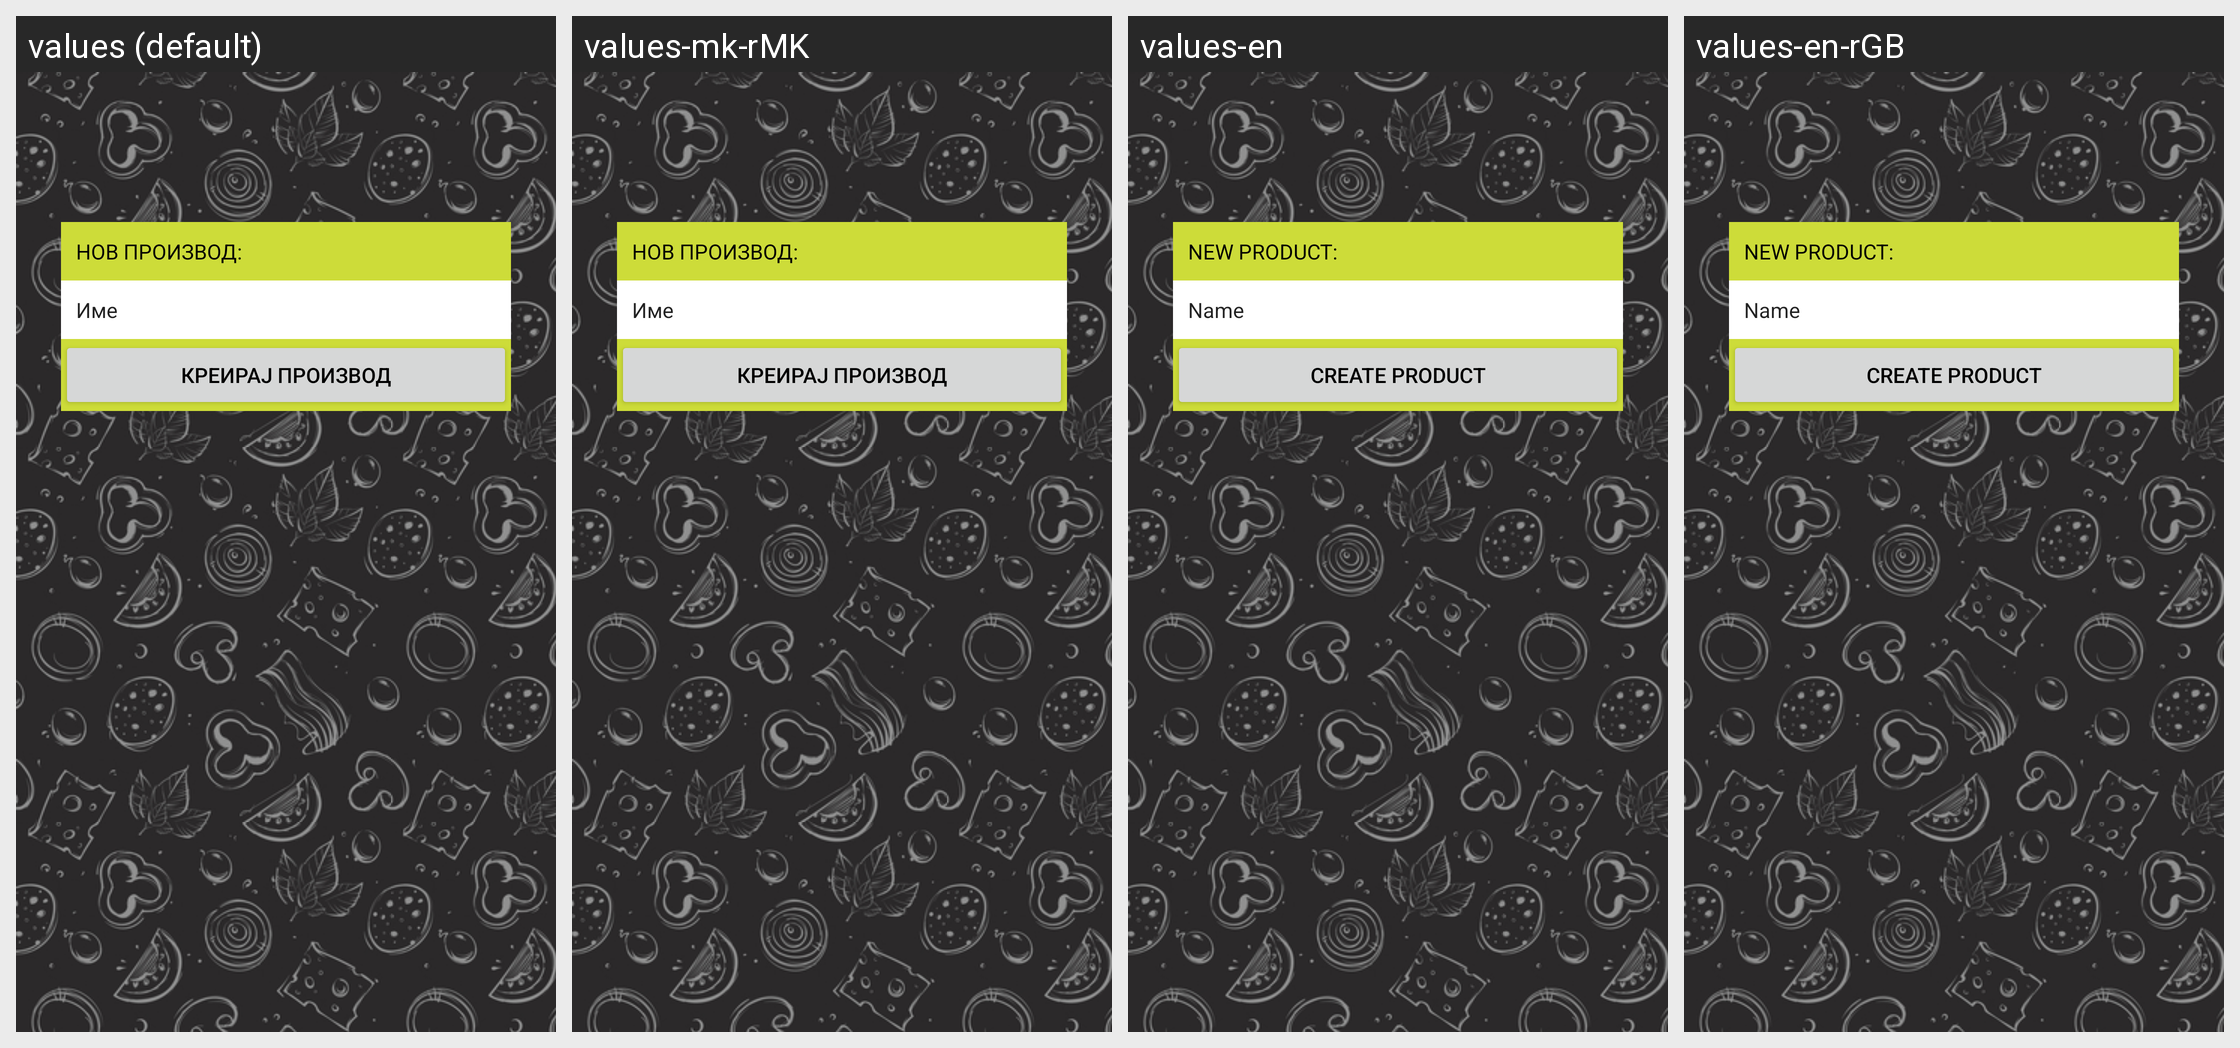

This grid shows one Android layout under several languages. Give, for every string resource on the screen, its name, the default text and each shown locale's text.
Android screen res/layout/fragment_kreiraj_nov_produkt.xml rendered under 4 locales, left to right: values (default), values-mk-rMK, values-en, values-en-rGB. Device: Nexus 5 (rendered at 1080×1920; each locale shown at half size, 540×960, under a caption strip naming it); theme Osnovna.
Other locales in the repository, not shown: values-en-rUS.
Strings drawn on this screen, with the default value and each locale's value (text and hints the layout hard-codes, and strings that could not be matched under every locale, appear in the picture but are not listed):

novProizvod
  values: НОВ ПРОИЗВОД:
  values-mk-rMK: НОВ ПРОИЗВОД:
  values-en: NEW PRODUCT:
  values-en-rGB: NEW PRODUCT:  [from values-en]

ime
  values: Име
  values-mk-rMK: Име
  values-en: Name
  values-en-rGB: Name  [from values-en]

kreiraj
  values: КРЕИРАЈ ПРОИЗВОД
  values-mk-rMK: КРЕИРАЈ ПРОИЗВОД
  values-en: CREATE PRODUCT
  values-en-rGB: CREATE PRODUCT  [from values-en]
